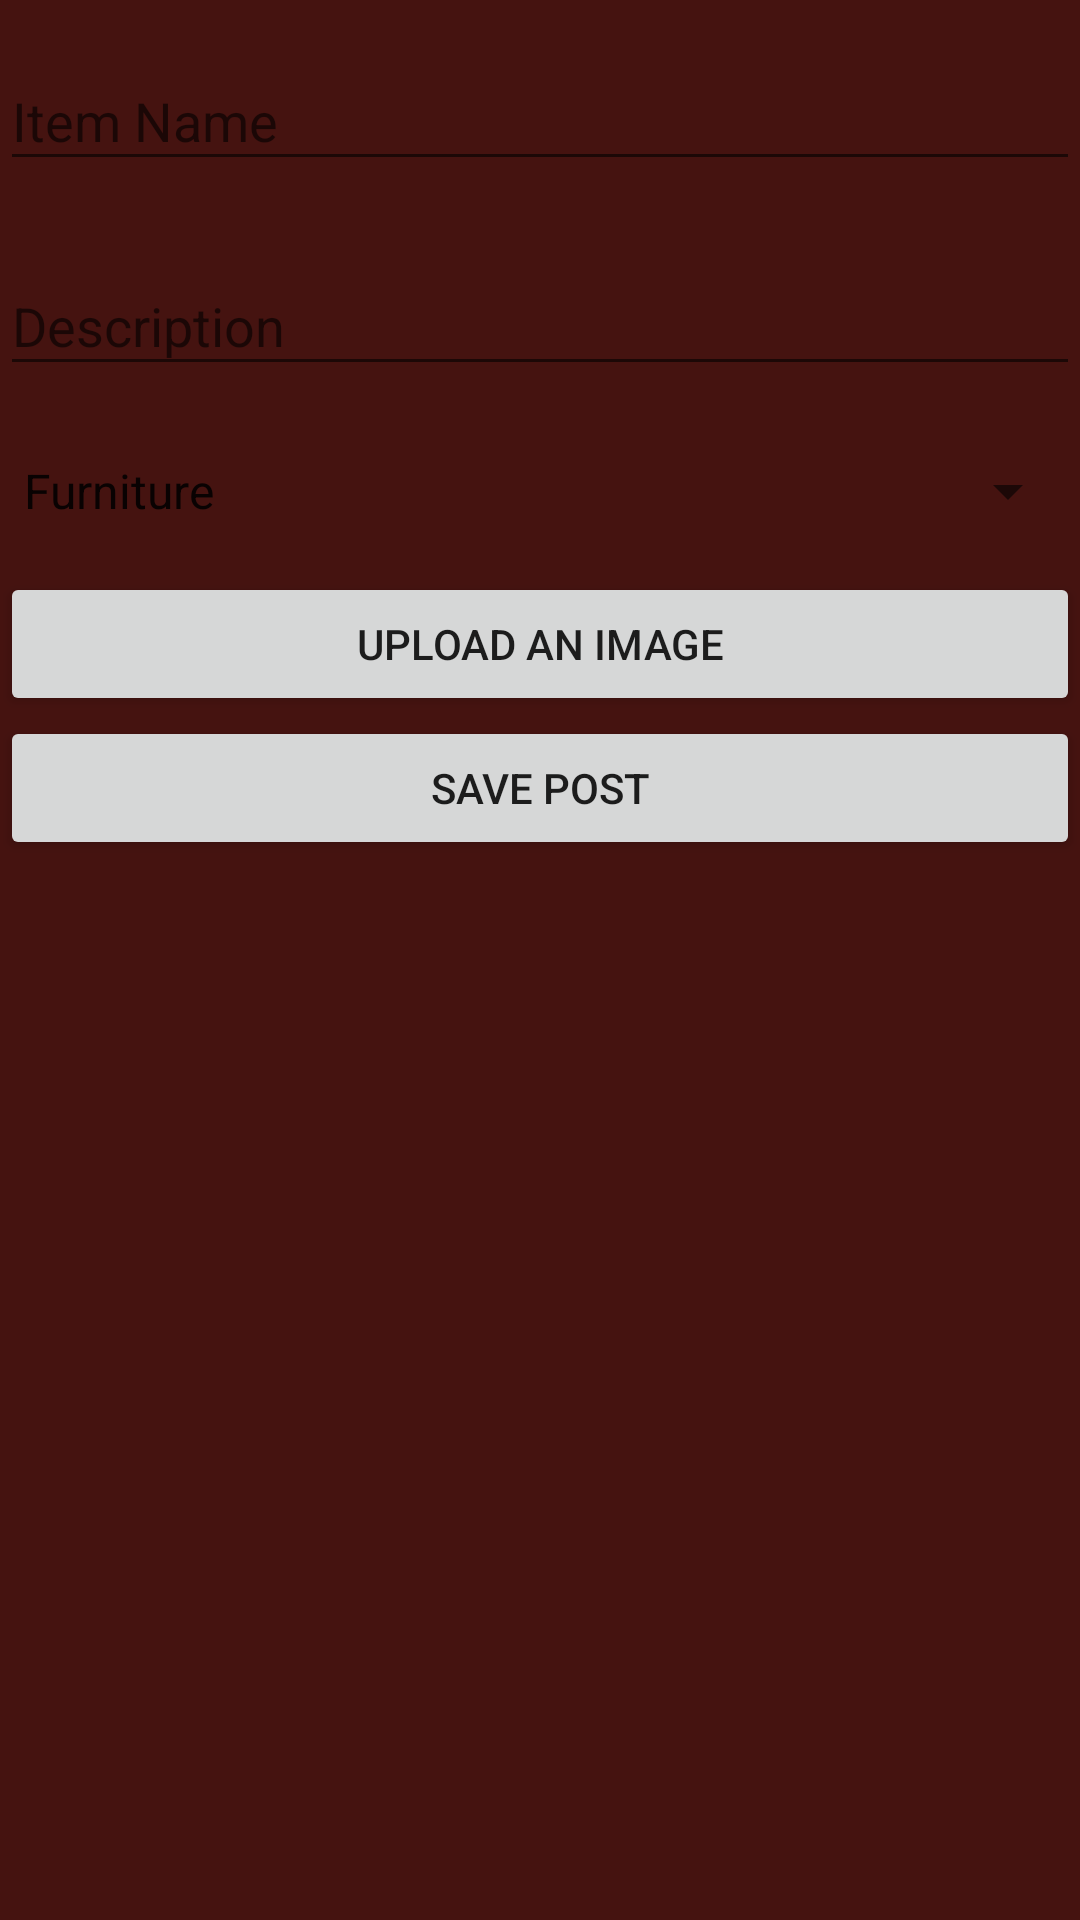

The Android layout XML behind this screen, and the referenced resources:
<!-- AndroidManifest.xml: application theme AppTheme -->
<!-- res/layout/fragment_addpost.xml -->
<?xml version="1.0" encoding="utf-8"?>
<LinearLayout xmlns:android="http://schemas.android.com/apk/res/android"
    xmlns:app="http://schemas.android.com/apk/res-auto"
    android:orientation="vertical" android:layout_width="match_parent"
    android:layout_height="match_parent"
    android:background="#451310"
    >

    <com.google.android.material.textfield.TextInputLayout
        android:layout_width="match_parent"
        android:layout_height="wrap_content"
        android:layout_marginTop="8dp"
        android:layout_marginBottom="8dp">
        <EditText android:id="@+id/add_name"
            android:layout_width="match_parent"
            android:layout_height="wrap_content"
            android:hint="Item Name"
            android:textColor="#fff"
            />
    </com.google.android.material.textfield.TextInputLayout>

    <com.google.android.material.textfield.TextInputLayout
        android:layout_width="match_parent"
        android:layout_height="wrap_content"
        android:layout_marginTop="8dp"
        android:layout_marginBottom="8dp">
        <EditText android:id="@+id/add_desc"
            android:layout_width="match_parent"
            android:layout_height="wrap_content"
            android:hint="Description"
            android:textColor="#fff"
            />
    </com.google.android.material.textfield.TextInputLayout>

    <Spinner
        android:id="@+id/category"
        android:layout_width="match_parent"
        android:layout_height="wrap_content"
        android:elevation="2dp"
        android:entries="@array/categories"
        android:spinnerMode="dropdown"
        android:theme="@android:style/Widget.DeviceDefault.ListView.DropDown"
        android:layout_marginTop="15dp"
        android:layout_marginBottom="15dp"
        app:layout_constraintBottom_toBottomOf="parent"
        app:layout_constraintHorizontal_bias="0.547"
        app:layout_constraintLeft_toLeftOf="parent"
        app:layout_constraintRight_toRightOf="parent"
        app:layout_constraintTop_toTopOf="parent"
        app:layout_constraintVertical_bias="0.731" />

    <Button
        android:layout_width="match_parent"
        android:layout_height="wrap_content"
        android:text="Upload an image"
        android:id="@+id/loadImageButton"/>
    <Button
        android:layout_width="match_parent"
        android:layout_height="wrap_content"
        android:text="Save Post"
        android:id="@+id/addPost"/>

    <ImageView
        android:id="@+id/targetImage"
        android:layout_width="match_parent"
        android:layout_height="364dp"
        app:srcCompat="@drawable/no_image" />
</LinearLayout>
<!-- resources referenced by this layout -->
<resources>
  <string-array name="categories">
          <item>Furniture</item>
          <item>Books</item>
          <item>Vehicles</item>
      </string-array>
  <style name="AppTheme" parent="Theme.AppCompat.Light.DarkActionBar">
          
          <item name="colorPrimary">@color/colorPrimary</item>
          <item name="colorPrimaryDark">@color/colorPrimaryDark</item>
          <item name="colorAccent">@color/colorAccent</item>
      </style>
  <!-- not gathered from this repository: default colours our renderer supplied (Android Studio template values) -->
  <color name="colorPrimary">#FF6200EE</color>
  <color name="colorPrimaryDark">#FF3700B3</color>
  <color name="colorAccent">#FF03DAC5</color>
</resources>
